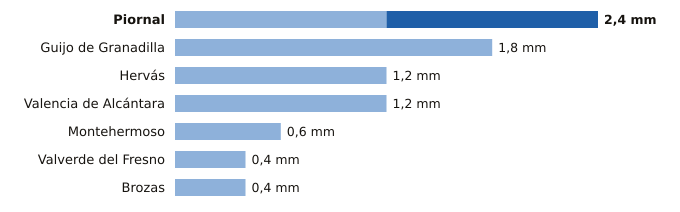

Data behind this chart, as committed beside it:
estacion, provincia, indicativo, mm_6_dias_anteriores, mm_hoy, mm_7_dias, horas_de_hoy
Piornal, Cáceres, 3516X, 1.2, 1.2, 2.4, 17
Guijo de Granadilla, Cáceres, 3503, 1.8, 0.0, 1.8, 17
Hervás, Cáceres, 3504X, 1.2, 0.0, 1.2, 17
Valencia de Alcántara, Cáceres, 3576X, 1.2, 0.0, 1.2, 17
Montehermoso, Cáceres, 3512X, 0.6, 0.0, 0.6, 17
Valverde del Fresno, Cáceres, 3547X, 0.4, 0.0, 0.4, 17
Brozas, Cáceres, 3565X, 0.4, 0.0, 0.4, 17
